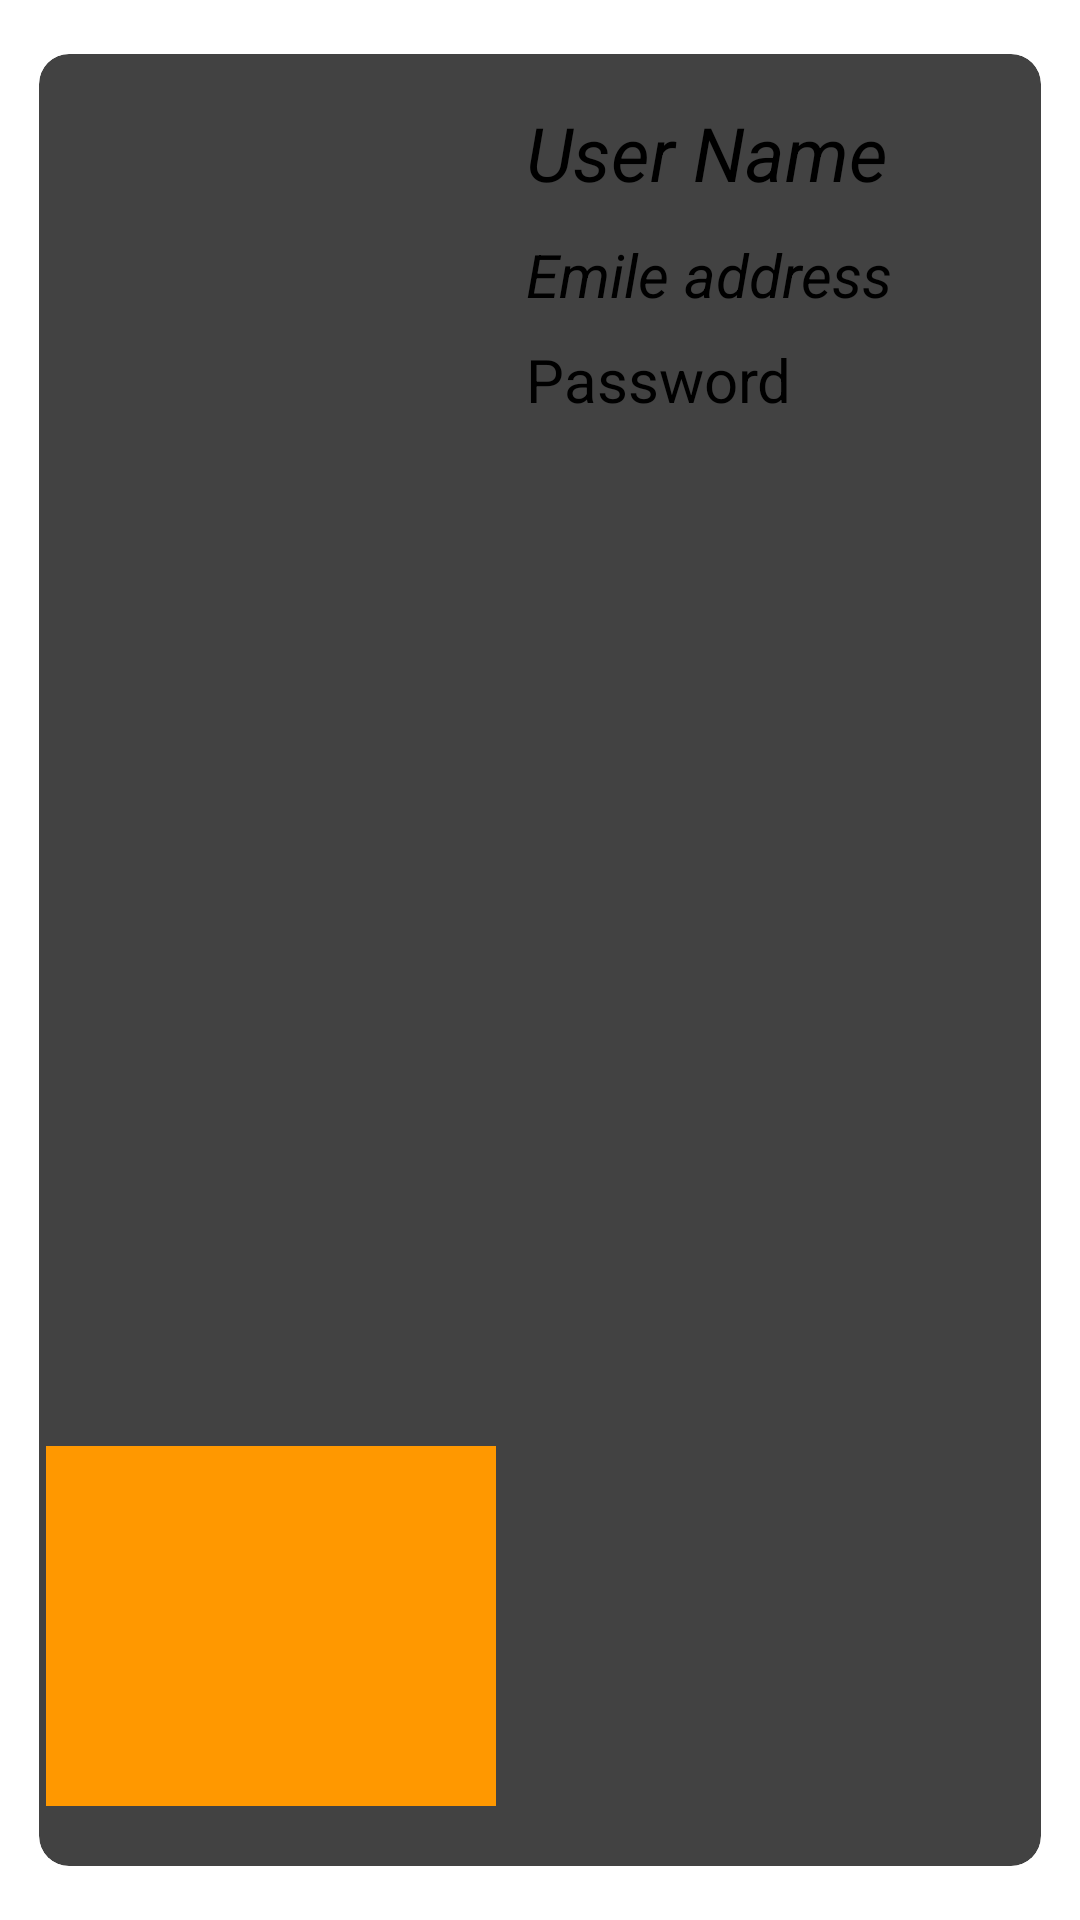

This screen was rendered from an Android layout file. Write that file and the resources it references.
<!-- AndroidManifest.xml: application theme Theme.Myamazon -->
<!-- res/layout/customcustomer.xml -->
<?xml version="1.0" encoding="utf-8"?>
<androidx.cardview.widget.CardView xmlns:android="http://schemas.android.com/apk/res/android"
    xmlns:tools="http://schemas.android.com/tools"
    android:layout_width="match_parent"
    android:layout_height="180dp"
    android:focusable="true"
    app:cardElevation="10dp"
    android:checkable="true"
    app:cardCornerRadius="10dp"
    app:cardUseCompatPadding="true"
    xmlns:app="http://schemas.android.com/apk/res-auto">


        <androidx.constraintlayout.widget.ConstraintLayout
            android:layout_width="match_parent"
            android:paddingBottom="20dp"
            android:layout_height="match_parent">

            <ImageView
                android:id="@+id/userImage"
                android:layout_width="150dp"
                android:layout_height="120dp"
                android:layout_marginTop="30dp"
                android:background="#FF9800"
                android:contentDescription="@string/t"
                android:scaleType="centerCrop"
                android:src="@drawable/profile"
                app:layout_constraintBottom_toBottomOf="parent"
                app:layout_constraintEnd_toEndOf="parent"
                app:layout_constraintHorizontal_bias="0.012"
                app:layout_constraintStart_toStartOf="parent"
                app:layout_constraintTop_toTopOf="parent"
                app:layout_constraintVertical_bias="1.0" />

            <TextView
                android:id="@+id/userNameTv"
                android:layout_marginStart="10dp"
                android:layout_width="0dp"
                android:layout_height="36dp"
                android:layout_marginTop="16dp"
                android:text="@string/user_names"
                android:textColor="@color/black"
                android:textSize="25sp"
                android:textStyle="italic"
                app:layout_constraintEnd_toEndOf="parent"
                app:layout_constraintHorizontal_bias="0.317"
                app:layout_constraintStart_toEndOf="@+id/userImage"
                app:layout_constraintTop_toTopOf="parent" />

            <TextView
                android:id="@+id/emileTv"

                android:layout_width="0dp"
                android:layout_height="wrap_content"
                android:layout_marginTop="8dp"
                android:text="Emile address"
                android:textColor="@color/black"
                android:textSize="20sp"
                android:textStyle="italic"
                app:layout_constraintEnd_toEndOf="parent"
                app:layout_constraintHorizontal_bias="0.0"
                app:layout_constraintStart_toStartOf="@+id/userNameTv"
                app:layout_constraintTop_toBottomOf="@+id/userNameTv" />

            <TextView
                android:id="@+id/PasswordTv"
                android:layout_width="0dp"
                android:layout_height="wrap_content"
                android:layout_marginTop="8dp"
                android:text="@string/passwords"
                android:textColor="#000000"
                android:textSize="20sp"
                app:layout_constraintEnd_toEndOf="parent"
                app:layout_constraintStart_toStartOf="@+id/emileTv"
                app:layout_constraintTop_toBottomOf="@+id/emileTv" />


        </androidx.constraintlayout.widget.ConstraintLayout>


</androidx.cardview.widget.CardView>
<!-- resources referenced by this layout -->
<resources>
  <color name="black">#FF000000</color>
  <string name="passwords">Password</string>
  <string name="t">TODO</string>
  <string name="user_names">User Name</string>
  <style name="Theme.Myamazon" parent="Theme.MaterialComponents.DayNight.DarkActionBar">
          
          <item name="colorPrimary">#FF9800</item>
          <item name="colorPrimaryVariant">#FF9800</item>
          <item name="colorOnPrimary">@color/white</item>
          
          <item name="colorSecondary">#FF9800</item>
          <item name="colorSecondaryVariant">#212121</item>
          <item name="colorOnSecondary">@color/white</item>
          
          <item name="android:statusBarColor">?attr/colorPrimaryVariant</item>
          
      </style>
  <color name="white">#FFFFFFFF</color>
</resources>
